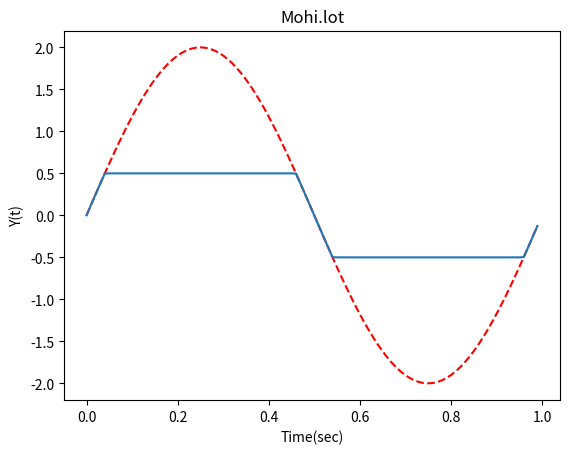

Here is the Python script that generated this plot:
#Mohammed Abdul Mohi

from matplotlib.pyplot import *
from numpy import *
import copy

t = arange(0,1,0.01)
y = 2*sin(2*pi*t)

Y_sat = copy.copy(y)
inds = where(y>0.5)[0]
Y_sat[inds] = 0.5
inds = where(y<-0.5)[0]
Y_sat[inds] = -0.5
		

figure(1)
clf()

plot(t,y, 'r--')
plot(t,Y_sat)
title("Mohi.lot")
xlabel("Time(sec)")
ylabel("Y(t)")

show()